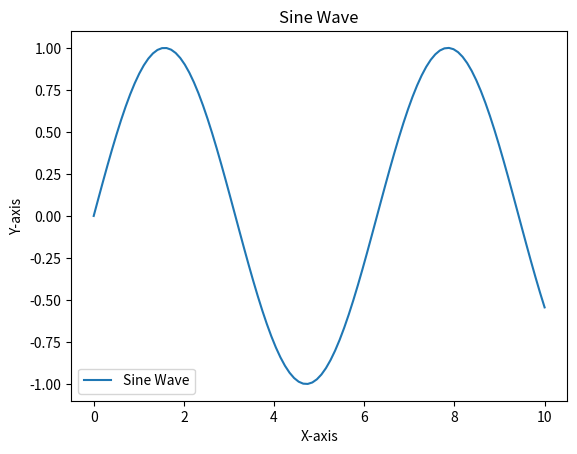

Source code (Python):
import matplotlib.pyplot as plt
import numpy as np

# Sample data
x = np.linspace(0, 10, 100)
y = np.sin(x)

# Create the plot
plt.plot(x, y, label="Sine Wave")
plt.xlabel("X-axis")
plt.ylabel("Y-axis")
plt.title("Sine Wave")
plt.legend()

# Show the plot
plt.show()
